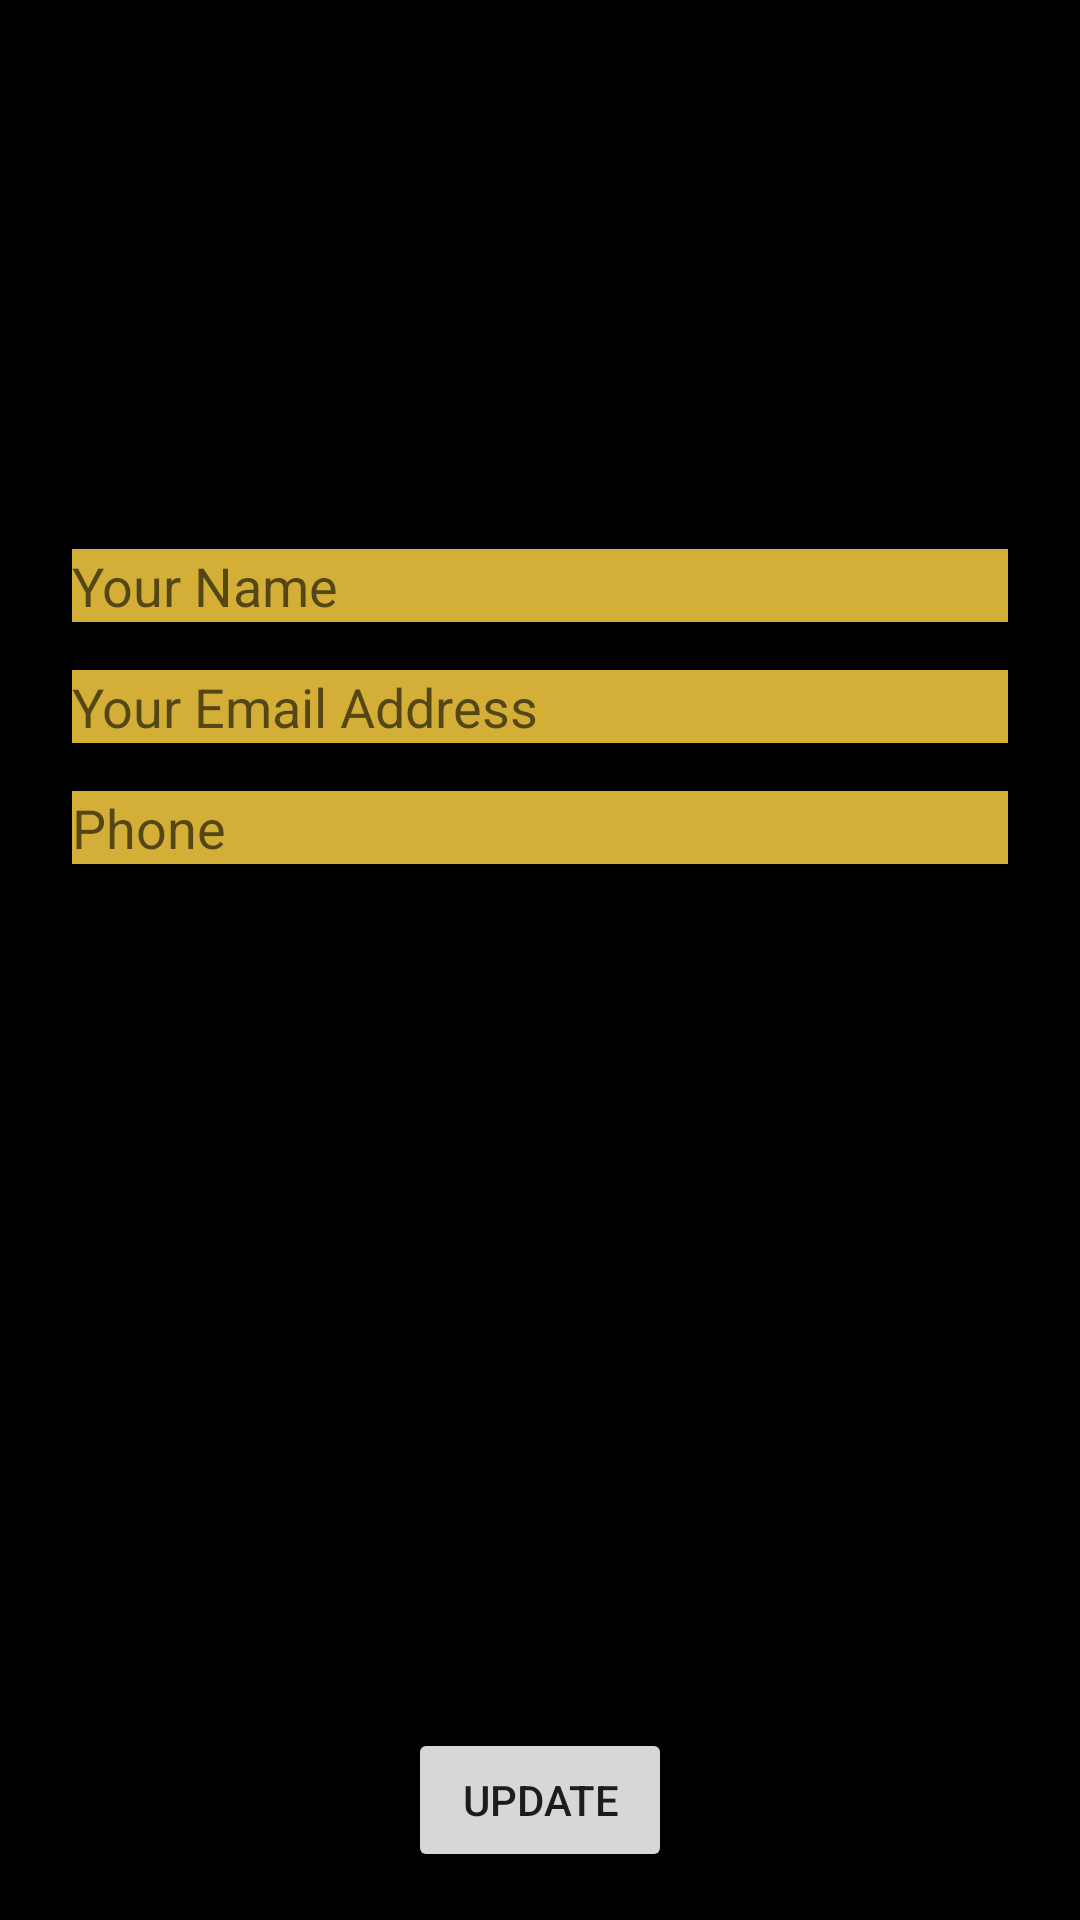

Layout XML and referenced resources for this Android screen:
<!-- AndroidManifest.xml: application theme AppTheme -->
<!-- res/layout/activity_edit_profile.xml -->
<?xml version="1.0" encoding="utf-8"?>
<androidx.constraintlayout.widget.ConstraintLayout xmlns:android="http://schemas.android.com/apk/res/android"
    xmlns:app="http://schemas.android.com/apk/res-auto"
    xmlns:tools="http://schemas.android.com/tools"
    android:layout_width="match_parent"
    android:layout_height="match_parent"
    android:background="#000"
    tools:context=".EditProfileActivity">

    <EditText
        android:id="@+id/profileFullName"
        android:layout_width="0dp"
        android:layout_height="wrap_content"
        android:layout_marginStart="24dp"
        android:layout_marginTop="16dp"
        android:layout_marginEnd="24dp"
        android:ems="10"
        android:hint="Your Name"
        android:background="#d4af37"
        android:textColor="#000"
        android:inputType="textPersonName"
        app:layout_constraintEnd_toEndOf="parent"
        app:layout_constraintStart_toStartOf="parent"
        app:layout_constraintTop_toBottomOf="@+id/profileImageView"
        android:layout_marginLeft="24dp"
        android:layout_marginRight="16dp" />

    <ImageView
        android:id="@+id/profileImageView"
        android:layout_width="131dp"
        android:layout_height="143dp"
        android:layout_marginTop="24dp"
        app:layout_constraintEnd_toEndOf="parent"
        app:layout_constraintStart_toStartOf="parent"
        app:layout_constraintTop_toTopOf="parent"
        android:src="@drawable/ic_person_black_24dp" />

    <EditText
        android:background="#d4af37"
        android:textColor="#000"
        android:id="@+id/profileEmailAddress"
        android:layout_width="0dp"
        android:layout_height="wrap_content"
        android:layout_marginStart="24dp"
        android:layout_marginTop="16dp"
        android:layout_marginEnd="24dp"
        android:ems="10"
        android:hint="Your Email Address"
        android:inputType="textEmailAddress"
        app:layout_constraintEnd_toEndOf="parent"
        app:layout_constraintStart_toStartOf="parent"
        app:layout_constraintTop_toBottomOf="@+id/profileFullName" />

    <EditText
        android:background="#d4af37"
        android:textColor="#000"
        android:id="@+id/profilePhoneNo"
        android:layout_width="0dp"
        android:layout_height="wrap_content"
        android:layout_marginStart="24dp"
        android:layout_marginTop="16dp"
        android:layout_marginEnd="24dp"
        android:ems="10"
        android:inputType="phone"
        android:hint="Phone"
        app:layout_constraintEnd_toEndOf="parent"
        app:layout_constraintStart_toStartOf="parent"
        app:layout_constraintTop_toBottomOf="@+id/profileEmailAddress" />

    <Button
        android:id="@+id/saveProfileInfo"
        android:layout_width="wrap_content"
        android:layout_height="wrap_content"
        android:layout_marginBottom="16dp"
        android:text="Update"
        app:layout_constraintBottom_toBottomOf="parent"
        app:layout_constraintEnd_toEndOf="parent"
        app:layout_constraintStart_toStartOf="parent" />

</androidx.constraintlayout.widget.ConstraintLayout>
<!-- resources referenced by this layout -->
<resources>
  <style name="AppTheme" parent="Theme.AppCompat.Light.DarkActionBar">
          
          <item name="colorPrimary">@color/colorPrimary</item>
          <item name="colorPrimaryDark">@color/colorPrimaryDark</item>
          <item name="colorAccent">@color/colorAccent</item>
      </style>
  <color name="colorPrimary">#2BCC6F</color>
  <color name="colorPrimaryDark">#F5257A23</color>
  <color name="colorAccent">#FF402D</color>
</resources>
